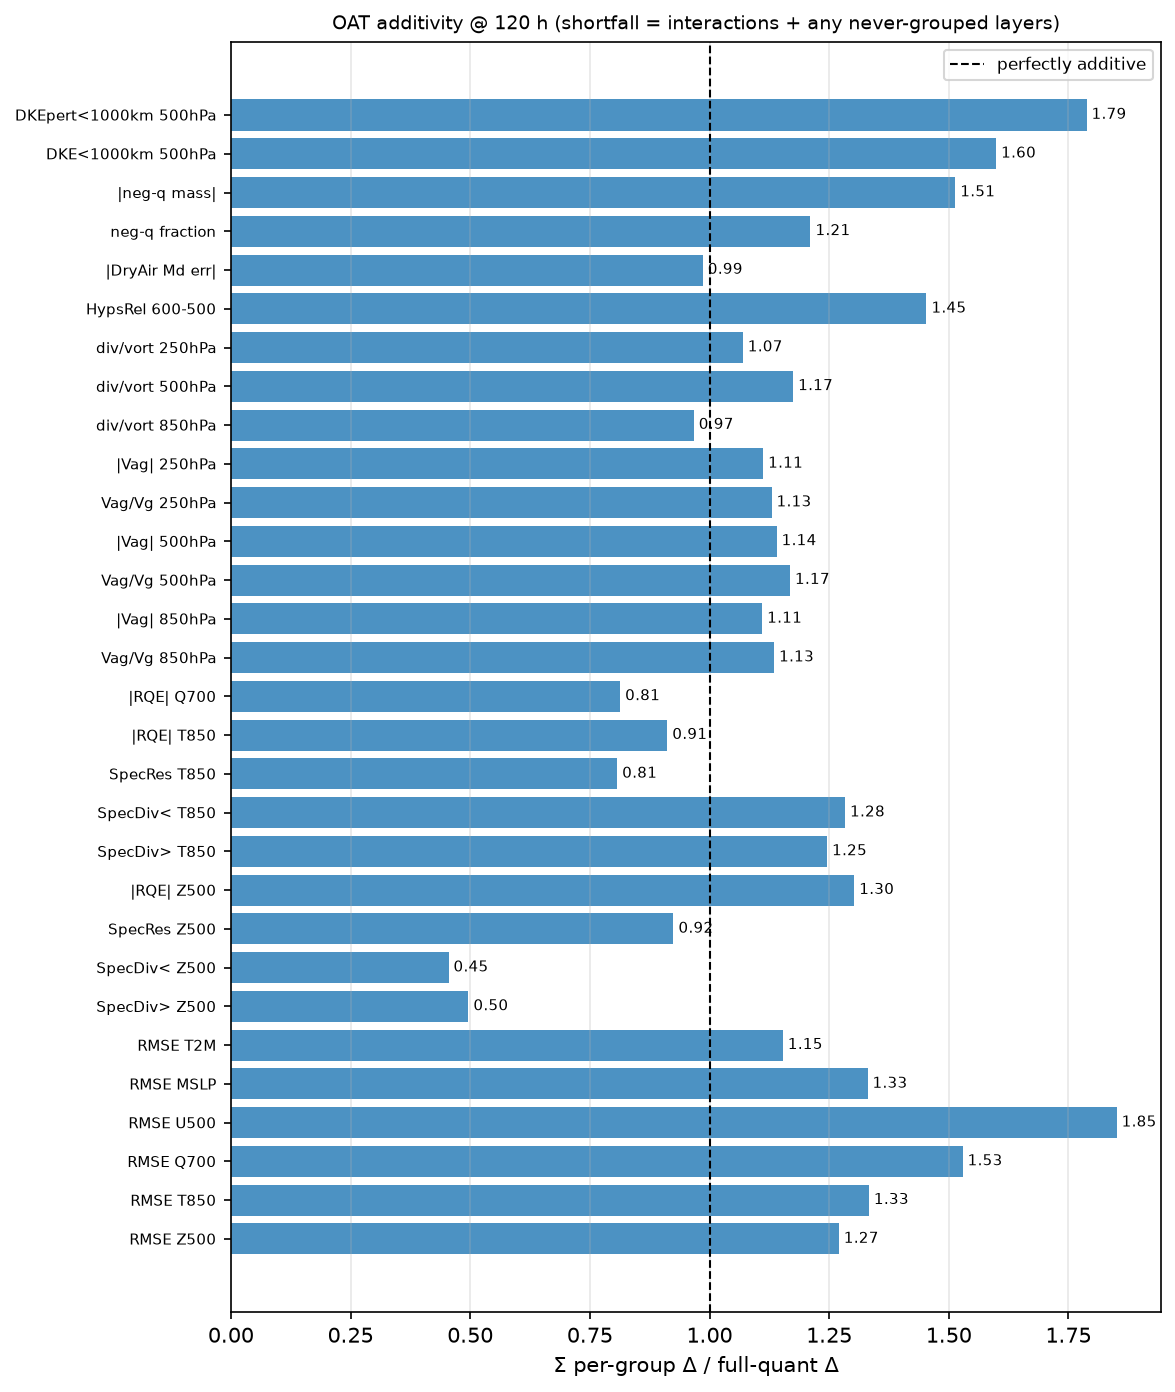

Values plotted in this chart, from the file beside it:
metric, lead, sum_oat, full, ratio, additive_ok
RMSE Z500, 120, 26.53, 20.88, 1.27, False
RMSE T850, 120, 0.06454, 0.04841, 1.333, False
RMSE Q700, 120, 2.8260731293509405e-05, 1.8485761150562514e-05, 1.529, False
RMSE U500, 120, 0.244, 0.1319, 1.851, False
RMSE MSLP, 120, 21.97, 16.52, 1.33, False
RMSE T2M, 120, 0.08227, 0.07134, 1.153, True
SpecDiv> Z500, 120, 0.0001105, 0.0002226, 0.4963, False
SpecDiv< Z500, 120, 9.392496334233631e-05, 0.0002066, 0.4546, False
SpecRes Z500, 120, -2.819200259788583e-05, -3.0488277843687683e-05, 0.9247, True
|RQE| Z500, 120, 0.001553, 0.001193, 1.302, False
SpecDiv> T850, 120, 0.0002674, 0.0002147, 1.246, False
SpecDiv< T850, 120, 0.0002953, 0.0002301, 1.283, False
SpecRes T850, 120, 3.126883408792006e-05, 3.874172822785719e-05, 0.8071, True
|RQE| T850, 120, 0.002092, 0.002294, 0.9118, True
|RQE| Q700, 120, 0.03725, 0.0458, 0.8133, True
Vag/Vg 850hPa, 120, 0.05175, 0.0456, 1.135, True
|Vag| 850hPa, 120, 0.6292, 0.5669, 1.11, True
Vag/Vg 500hPa, 120, 0.08293, 0.07099, 1.168, True
|Vag| 500hPa, 120, 1.53, 1.342, 1.14, True
Vag/Vg 250hPa, 120, 0.07072, 0.06261, 1.13, True
|Vag| 250hPa, 120, 2.165, 1.947, 1.112, True
div/vort 850hPa, 120, 0.02316, 0.02395, 0.9671, True
div/vort 500hPa, 120, 0.05108, 0.04348, 1.175, True
div/vort 250hPa, 120, 0.04574, 0.04277, 1.07, True
HypsRel 600-500, 120, 0.0003756, 0.0002584, 1.453, False
|DryAir Md err|, 120, 133544849790293, 135434635400533, 0.986, True
neg-q fraction, 120, 0.005246, 0.004332, 1.211, False
|neg-q mass|, 120, 42393267099, 28010118097, 1.513, False
DKE<1000km 500hPa, 120, 0.03825, 0.02393, 1.599, False
DKEpert<1000km 500hPa, 120, 1.241, 0.6943, 1.788, False
